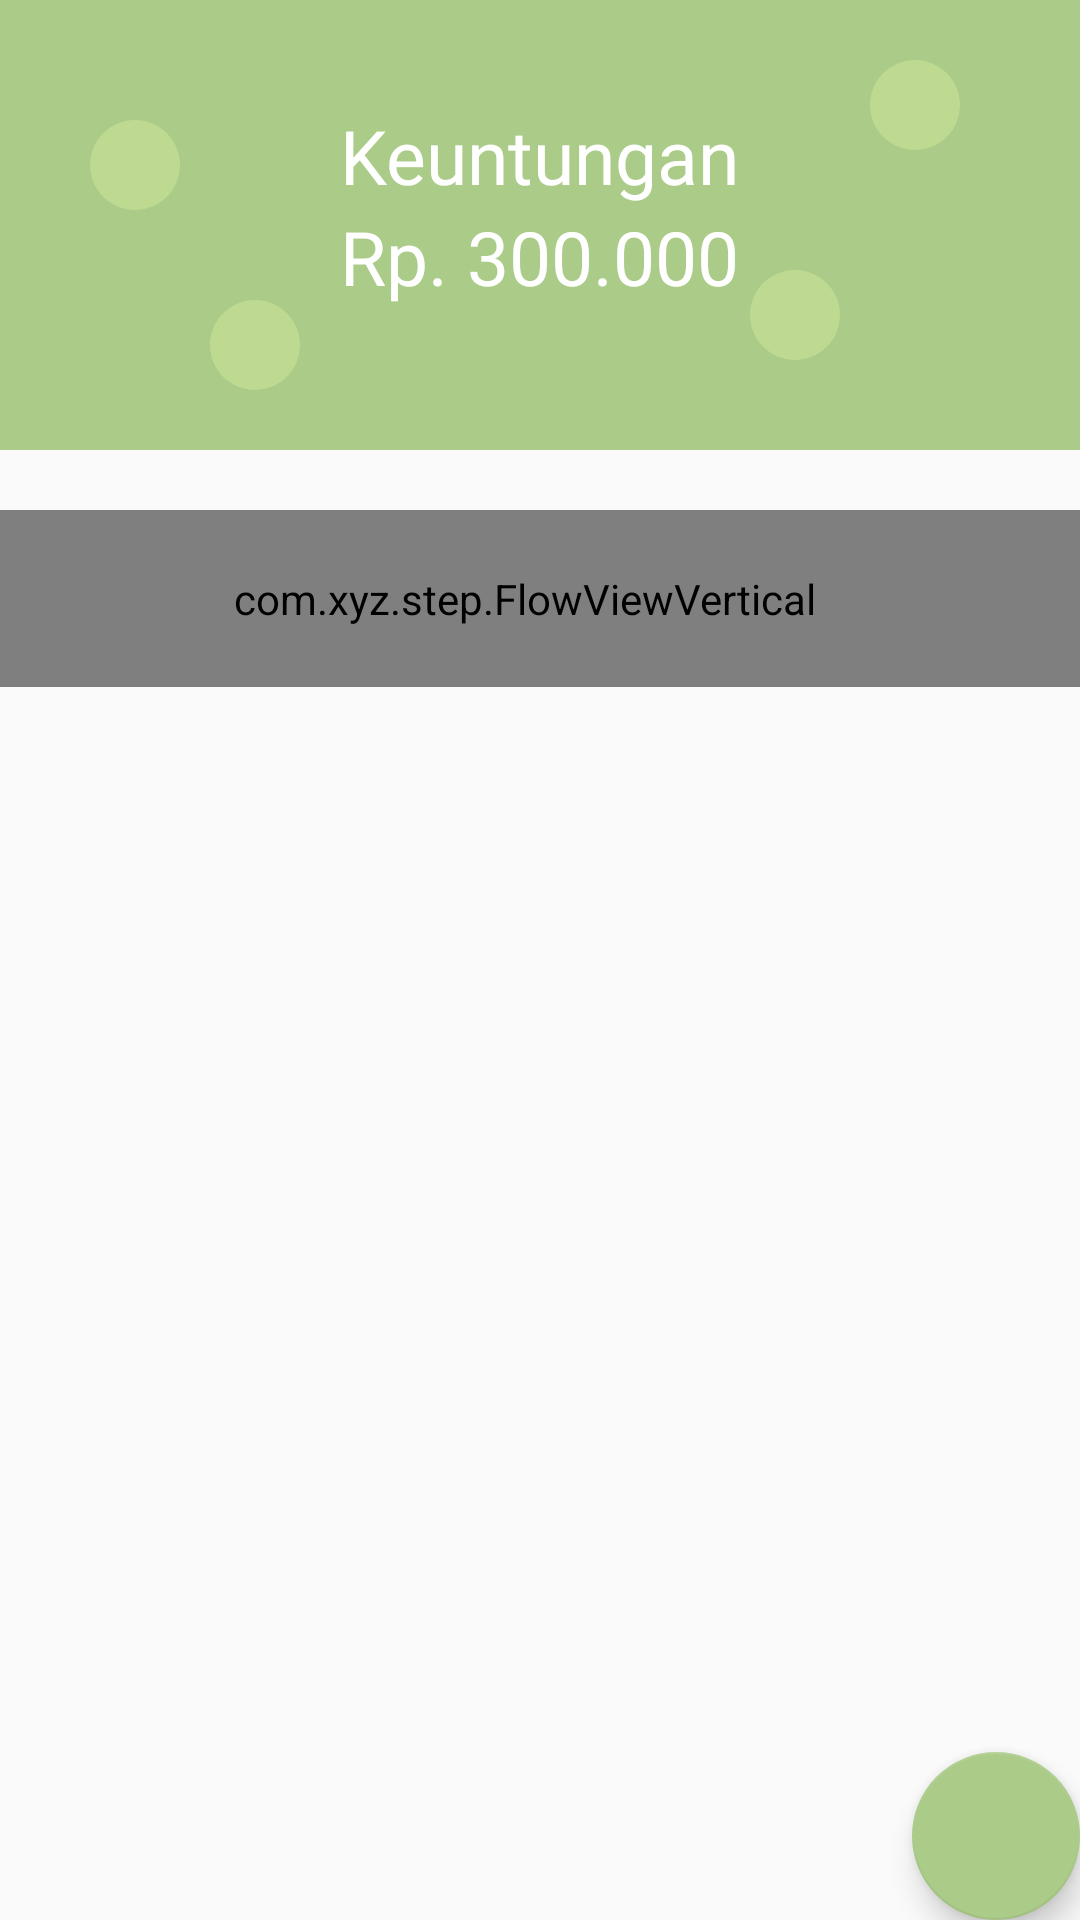

Android layout source for this screen:
<!-- AndroidManifest.xml: application theme AppTheme -->
<!-- res/layout/fragment_note.xml -->
<?xml version="1.0" encoding="utf-8"?>
<android.support.design.widget.CoordinatorLayout xmlns:android="http://schemas.android.com/apk/res/android"
    xmlns:app="http://schemas.android.com/apk/res-auto"
    xmlns:tools="http://schemas.android.com/tools"
    android:layout_width="match_parent"
    android:layout_height="match_parent"
    tools:context=".View.NoteFragment">

    <LinearLayout
        android:layout_width="match_parent"
        android:layout_height="match_parent"
        android:orientation="vertical">

        <RelativeLayout
            android:layout_width="match_parent"
            android:layout_height="150dp"
            android:background="#ABCB89">

            <ImageView
                android:layout_width="30dp"
                android:layout_height="30dp"
                android:layout_alignParentRight="true"
                android:layout_marginRight="40dp"
                android:layout_marginTop="20dp"
                android:background="@drawable/circle" />

            <ImageView
                android:layout_width="30dp"
                android:layout_height="30dp"
                android:layout_marginLeft="30dp"
                android:layout_marginTop="40dp"
                android:background="@drawable/circle" />

            <ImageView
                android:layout_width="30dp"
                android:layout_height="30dp"
                android:layout_alignParentRight="true"
                android:layout_marginRight="80dp"
                android:layout_marginTop="90dp"
                android:background="@drawable/circle" />

            <ImageView
                android:layout_width="30dp"
                android:layout_height="30dp"
                android:layout_marginLeft="70dp"
                android:layout_marginTop="100dp"
                android:background="@drawable/circle" />

            <TextView
                android:id="@+id/keuntungan"
                android:layout_width="wrap_content"
                android:layout_height="wrap_content"
                android:layout_centerHorizontal="true"
                android:layout_marginTop="35dp"
                android:fontFamily="@font/font_nunitoextra"
                android:text="Keuntungan"
                android:textColor="#FFF"
                android:textSize="25dp" />

            <TextView
                android:id="@+id/uang"
                android:layout_width="wrap_content"
                android:layout_height="wrap_content"
                android:layout_below="@id/keuntungan"
                android:layout_centerHorizontal="true"
                android:fontFamily="@font/font_roboto"
                android:text="Rp. 300.000"
                android:textColor="#FFF"
                android:textSize="25dp" />
        </RelativeLayout>

        <com.xyz.step.FlowViewVertical
            android:id="@+id/vflow"
            android:layout_width="match_parent"
            android:layout_height="wrap_content"
            android:layout_marginBottom="10dp"
            android:layout_marginTop="20dp"
            android:paddingBottom="20dp"
            android:paddingRight="10dp"
            android:paddingTop="20dp"
            app:v_bgPositionX="40dp"
            app:v_bg_color="#ABCB89"
            app:v_bg_radius="12dp"
            app:v_bg_width="8dp"
            app:v_interval="80dp"
            app:v_max_step="4"
            app:v_pro_color="#ABCB89"
            app:v_pro_radius="8dp"
            app:v_pro_width="4dp"
            app:v_textMoveTop="7dp"
            app:v_textsize="15dp" />
    </LinearLayout>

    <android.support.design.widget.FloatingActionButton
        android:id="@+id/fabschedule"
        android:layout_width="wrap_content"
        android:layout_height="wrap_content"
        android:layout_gravity="bottom|right"
        android:layout_margin="@dimen/fab_margin"
        android:src="@drawable/ic_add_black_24dp" />


</android.support.design.widget.CoordinatorLayout>
<!-- resources referenced by this layout -->
<resources>
  <!-- drawable circle (drawable) -->
  <?xml version="1.0" encoding="utf-8"?>
  <shape
      xmlns:android="http://schemas.android.com/apk/res/android"
      android:shape="oval">
      <solid android:color="#79d2ea9b"/>
      <size
          android:width="50dp"
          android:height="50dp"/>
  
  </shape>
  <style name="AppTheme" parent="Theme.AppCompat.Light.NoActionBar">
          
          <item name="colorPrimary">@color/colorPrimary</item>
          <item name="colorPrimaryDark">@color/colorPrimaryDark</item>
          <item name="colorAccent">@color/colorAccent</item>
          <item name="android:windowLightStatusBar">true</item>
      </style>
  <color name="colorPrimary">#ABCB89</color>
  <color name="colorPrimaryDark">#FFFFFF</color>
  <color name="colorAccent">#ABCB89</color>
</resources>
